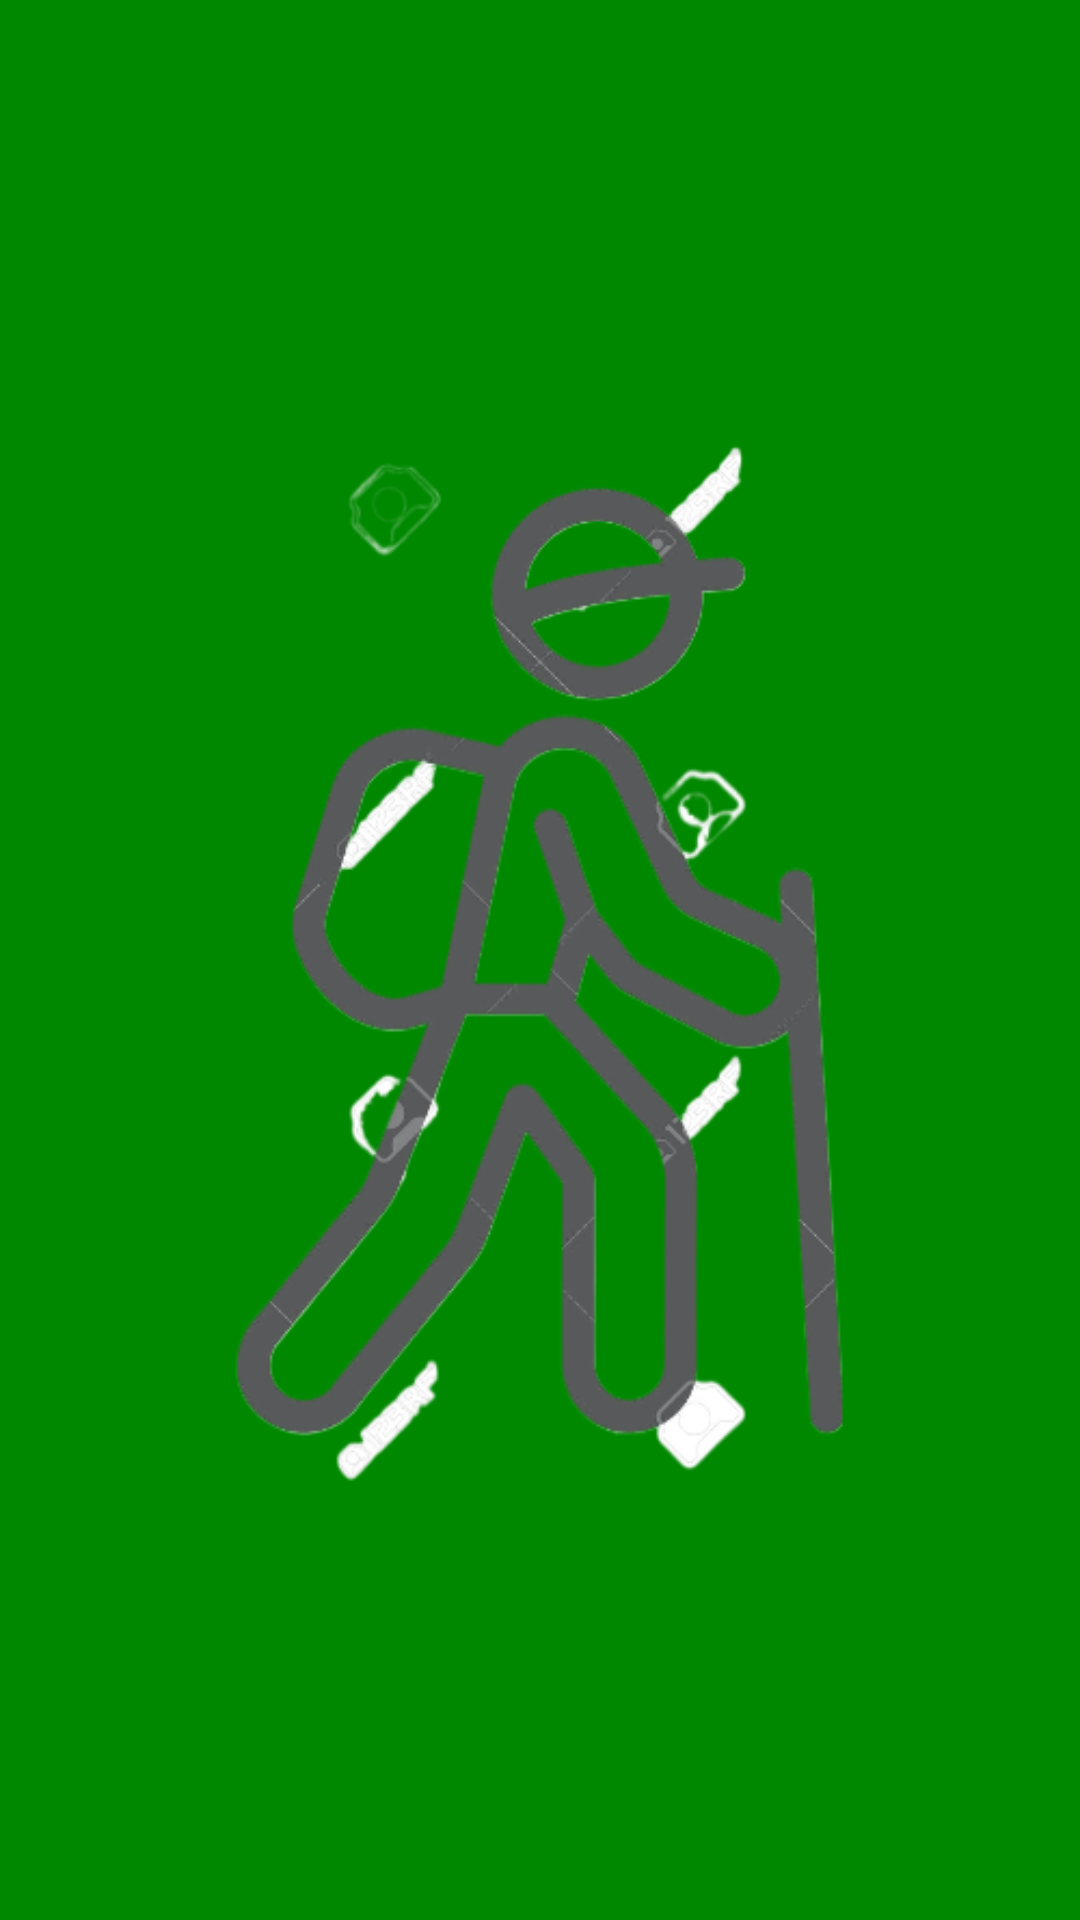

This screen was rendered from an Android layout file. Write that file and the resources it references.
<!-- AndroidManifest.xml: application theme AppTheme -->
<!-- res/layout/activity_splash.xml -->
<?xml version="1.0" encoding="utf-8"?>
<androidx.constraintlayout.widget.ConstraintLayout xmlns:android="http://schemas.android.com/apk/res/android"
    android:layout_width="match_parent"
    android:layout_height="match_parent"
    >

    <ImageView
        android:id="@+id/logoImageView"
        android:layout_width="match_parent"
        android:layout_height="match_parent"
        android:src="@drawable/your_logo"
        android:background="?attr/colorPrimary"
        android:layout_centerInParent="true" />

</androidx.constraintlayout.widget.ConstraintLayout>
<!-- resources referenced by this layout -->
<resources>
  <!-- drawable your_logo (drawable) -->
  <?xml version="1.0" encoding="utf-8"?>
  <selector xmlns:android="http://schemas.android.com/apk/res/android">
      <item
          android:drawable="@drawable/logo" />
  </selector>
  <style name="AppTheme" parent="Theme.MaterialComponents.DayNight.NoActionBar">
          <item name="colorPrimary">#080</item>
          <item name="colorPrimaryDark">#060</item>
          <item name="colorAccent">#f60</item>
      </style>
  <!-- drawable logo: png bitmap (drawable, 95743 bytes) -->
</resources>
